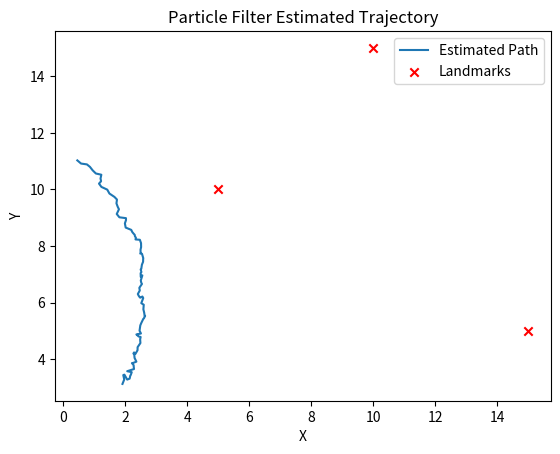

This chart was generated by the following Python code:
#!/usr/bin/env python3

import numpy as np
import matplotlib.pyplot as plt


class FilterConfiguration:
    def __init__(self):
        # Process and measurement noise covariance matrices
        self.V = np.diag([0.1, 0.1, 0.05]) ** 2  # Process noise covariance
        self.W_range = 0.5 ** 2  # Range measurement noise variance
        self.W_bearing = (np.pi * 0.5 / 180.0) ** 2  # Bearing measurement noise variance
        self.x0 = np.array([2.0, 3.0, np.pi / 4])  # Initial state
        self.Sigma0 = np.diag([1.0, 1.0, 0.5]) ** 2  # Initial covariance


class Map:
    def __init__(self):
        # Landmark positions
        self.landmarks = np.array([
            [5, 10],
            [15, 5],
            [10, 15]
        ])


class ParticleFilter:
    def __init__(self, num_particles, map_landmarks, initial_pose, process_noise, measurement_noise):
        self.num_particles = num_particles
        self.particles = np.tile(initial_pose, (num_particles, 1)) + np.random.normal(0, 0.5, (num_particles, 3))
        self.weights = np.ones(num_particles) / num_particles
        self.map_landmarks = map_landmarks
        self.process_noise = process_noise
        self.measurement_noise = measurement_noise

    def predict(self, control_input, dt):
        """Predict step of particle filter based on control input."""
        linear_velocity, angular_velocity = control_input
        noise = np.random.normal(0, self.process_noise, (self.num_particles, 3))

        # Update each particle's position with noise
        self.particles[:, 0] += (linear_velocity * np.cos(self.particles[:, 2]) * dt) + noise[:, 0]
        self.particles[:, 1] += (linear_velocity * np.sin(self.particles[:, 2]) * dt) + noise[:, 1]
        self.particles[:, 2] += angular_velocity * dt + noise[:, 2]
        self.particles[:, 2] = np.mod(self.particles[:, 2], 2 * np.pi)  # Normalize angle

    def update(self, measurements):
        """Update particle weights based on sensor measurements."""
        for i, landmark in enumerate(self.map_landmarks):
            dx = landmark[0] - self.particles[:, 0]
            dy = landmark[1] - self.particles[:, 1]
            predicted_range = np.sqrt(dx ** 2 + dy ** 2)
            predicted_bearing = np.arctan2(dy, dx) - self.particles[:, 2]

            # Calculate differences and normalize bearing difference
            range_diff = measurements[i][0] - predicted_range
            bearing_diff = measurements[i][1] - predicted_bearing
            bearing_diff = (bearing_diff + np.pi) % (2 * np.pi) - np.pi

            # Update weights using Gaussian probability density
            range_weight = np.exp(-0.5 * (range_diff ** 2) / self.measurement_noise[0] ** 2)
            bearing_weight = np.exp(-0.5 * (bearing_diff ** 2) / self.measurement_noise[1] ** 2)
            self.weights *= range_weight * bearing_weight

        # Normalize weights to avoid numerical instability
        self.weights += 1.e-300
        self.weights /= np.sum(self.weights)

    def resample(self):
        """Resample particles based on weights."""
        indices = np.random.choice(self.num_particles, self.num_particles, p=self.weights)
        self.particles = self.particles[indices]
        self.weights.fill(1.0 / self.num_particles)

    def estimate(self):
        """Estimate position based on weighted mean of particles."""
        mean = np.average(self.particles, weights=self.weights, axis=0)
        return mean


class RobotSimulator:
    def __init__(self, config, particle_filter):
        self.config = config
        self.pf = particle_filter
        self.dt = 0.1
        self.control_input = [1.0, 0.1]  # Example control input (linear and angular velocities)

    def simulate(self, time_steps):
        """Simulate robot's movement and perform particle filtering."""
        trajectory = []
        for t in range(time_steps):
            # Predict step for particle filter
            self.pf.predict(self.control_input, self.dt)

            # Generate measurements with noise
            measurements = []
            for lm in self.pf.map_landmarks:
                dx, dy = lm[0] - self.pf.estimate()[0], lm[1] - self.pf.estimate()[1]
                distance = np.sqrt(dx ** 2 + dy ** 2) + np.random.normal(0, self.config.W_range ** 0.5)
                bearing = np.arctan2(dy, dx) - self.pf.estimate()[2] + np.random.normal(0, self.config.W_bearing ** 0.5)
                measurements.append([distance, bearing])

            # Update and resample particles
            self.pf.update(measurements)
            self.pf.resample()

            # Record estimated position for trajectory
            trajectory.append(self.pf.estimate()[:2])

        return np.array(trajectory)


# Initialize configuration, map, and particle filter
config = FilterConfiguration()
landmarks = Map().landmarks
initial_pose = config.x0
pf = ParticleFilter(
    num_particles=500,
    map_landmarks=landmarks,
    initial_pose=initial_pose,
    process_noise=np.array([0.1, 0.1, 0.05]),
    measurement_noise=np.array([config.W_range ** 0.5, config.W_bearing ** 0.5])
)

# Run the simulation
simulator = RobotSimulator(config, pf)
trajectory = simulator.simulate(time_steps=100)

# Plot the estimated trajectory
plt.plot(trajectory[:, 0], trajectory[:, 1], label="Estimated Path")
plt.scatter(landmarks[:, 0], landmarks[:, 1], c='red', marker='x', label="Landmarks")
plt.xlabel("X")
plt.ylabel("Y")
plt.legend()
plt.title("Particle Filter Estimated Trajectory")
plt.show()
